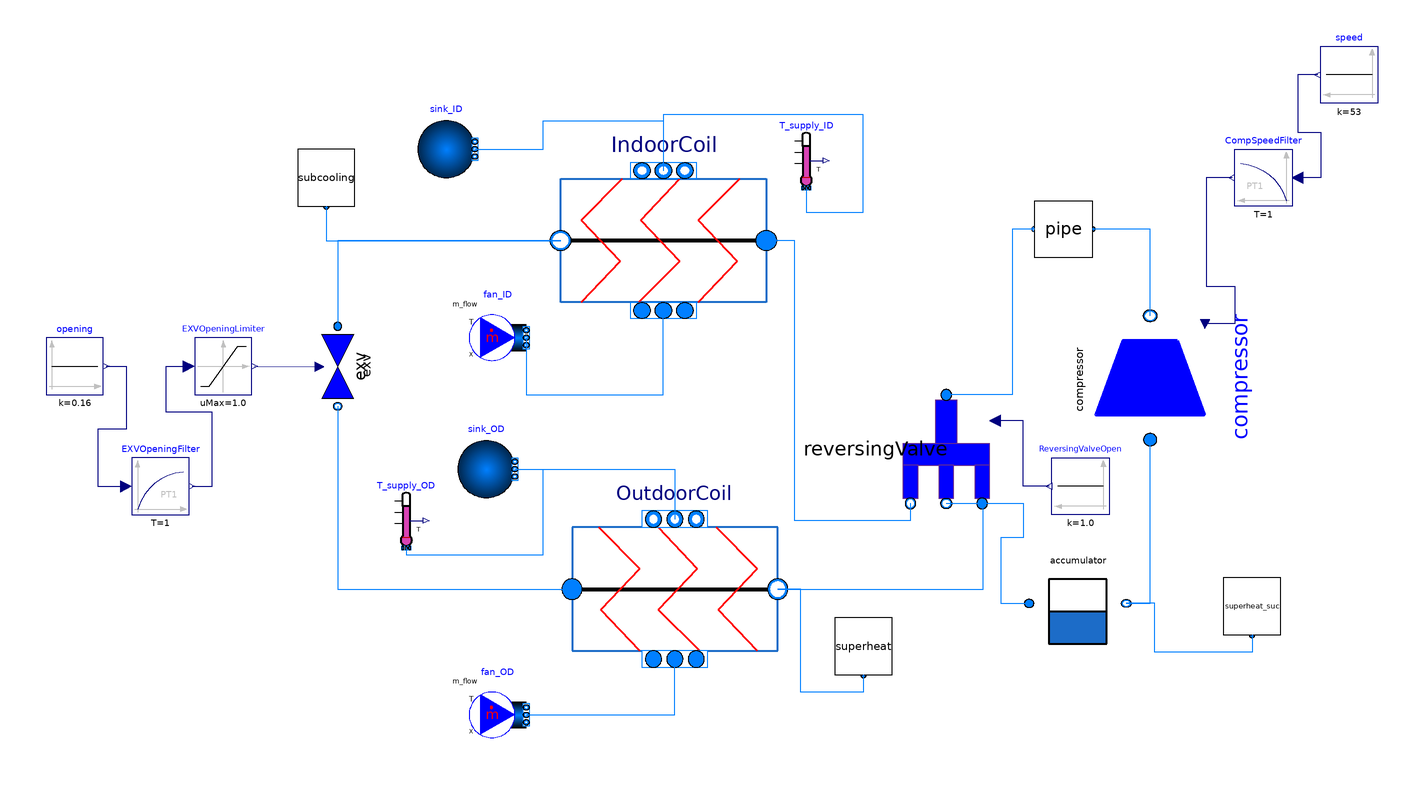

The component connection diagram of the Modelica model below, drawn from its own Placement and Line annotations.

model AirSourceHeatPump "An R410A air-source heat pump system model"
  extends Modelica.Icons.Example;

   inner DynamicVCC.Components.System system(
  p_max=45e5,
  p_min=2e5,
  h_max=4.7e5,
  h_min=1.11e5,
  T_max=340,
  T_min=250,
  EnableReverseFlow=EnableReverseFlow);

  parameter Integer Ncell=30;

  //replaceable package Medium_CP=DynamicVCC.Media.CoolProp.R410a;
  replaceable package Medium_NN=DynamicVCC.Media.R410A_ph;
  package Medium_1=Medium_NN;
  package Medium_2=Modelica.Media.Air.MoistAir;

/***************************** HX Geometry *******************************/

  DynamicVCC.Examples.Tests.FinTubeGeo Geo_OD(
    D_o=0.0074,
    D_i=0.0068,
    cp_tube=385,
    rho_tube=8900,
    cp_fin=900,
    rho_fin=2700,
    L_tube=2.7026,
    N_tuberow=2,
    N_t_prow=44,
    N_circuits=8,
    pf=0.0012,
    pt=0.0216,
    pl=0.0187,
    fin_meter=787.4016,
    t_fin=9.9060e-05);

  DynamicVCC.Examples.Tests.FinTubeGeo Geo_ID(
    D_o=0.01,
    D_i=0.0086,
    cp_tube=900,
    rho_tube=2700,
    cp_fin=900,
    rho_fin=2700,
    L_tube=0.4521,
    N_tuberow=3,
    N_t_prow=28,
    N_circuits=6,
    pf=0.0016,
    pt=0.0254,
    pl=0.0191,
    fin_meter=570.8661,
    t_fin=1.0668e-04);

/***************************** Constants *******************************/

  parameter SI.AbsolutePressure p_scale=1e6;
  parameter SI.SpecificEnthalpy h_scale=1e5;
  parameter SI.Temperature T_scale=273;
  parameter SI.CoefficientOfHeatTransfer alpha_nominal_ID=8000;
  parameter SI.CoefficientOfHeatTransfer alpha_nominal_OD=5000;
  parameter SI.LewisNumber Le=0.854 "Lewis number";
  parameter Integer N_pipe=5; //Discharge pipe line
  parameter SI.Time samplePeriod_exv=90;
  parameter SI.Time startTime=0 "Simulation start time";

/***************************** Initialization *******************************/

      parameter Real p_init_ID[Ncell]=linspace(33.6e5,33.5e5,Ncell);
      parameter Real h_init_ID[Ncell]=linspace(4.35e5,2.5e5,Ncell);
      parameter Real Tt_init_ID[Ncell]=linspace(318,302,Ncell);
      parameter SI.MassFlowRate m_dot_air_ini_ID[Ncell]=fill(0.435/Ncell,Ncell);
      parameter SI.Temperature T_a_init_ID[Ncell]=linspace(317,301,Ncell);
      parameter SI.MassFraction w_a_init_ID[Ncell]=fill(0.002,Ncell);

      parameter Real p_init_OD[Ncell]=linspace(12.7e5,11.7e5,Ncell);
      parameter Real h_init_OD[Ncell]=linspace(2.58e5,4.25e5,Ncell);
      parameter Real Tt_init_OD[Ncell]=linspace(288.7,287.7,Ncell);
      parameter SI.MassFlowRate m_dot_air_ini_OD[Ncell]=fill(1.6/Ncell,Ncell);
      parameter SI.Temperature T_a_init_OD[Ncell]=linspace(288,287,Ncell);
      parameter SI.MassFraction w_a_init_OD[Ncell]=fill(0.002,Ncell);

      parameter SI.Frequency speed_init=54.5;
      parameter SI.Power Pwr_init=1993;
      parameter Real opening_init=0.16;
      parameter SI.Pressure dp_init=20.9e5;
      parameter SI.MassFlowRate m_flows_init_1[Ncell+1]=fill(0.048,Ncell+1);
      parameter SI.Volume V_f_init=0.0028;

/***************************** Numerical *******************************/
  import DynamicVCC.Components.Types.ModelStructure;
  parameter Boolean SteadyState_init=false;
  parameter Boolean EnableReverseFlow=true;
  parameter Boolean useLumpedPressure=false;
  parameter Boolean use_I_flows=true;
  parameter DynamicVCC.Components.Types.ModelStructure modelStructure=DynamicVCC.Components.Types.ModelStructure.av_vb;

/***************************** Heat Transfer and Pressure Drop *******************************/

/*
  replaceable model Condensation =DynamicVCC.Components.Pipes_newcell.BaseClasses.HeatTransfer.Correlations.Condensation_Shah (
  pc=4901200,
  alpha0=alpha_nominal_ID);
*/

  replaceable model Condensation =
      DynamicVCC.Components.Pipes.BaseClasses.HeatTransfer_old.Correlations.Constant (
  alpha0=alpha_nominal_ID);

  replaceable model Evaporation =
      DynamicVCC.Components.Pipes.BaseClasses.HeatTransfer_old.Correlations.Constant (
  alpha0=alpha_nominal_OD);

  replaceable model Singlephase =
      DynamicVCC.Components.Pipes.BaseClasses.HeatTransfer_old.Correlations.SinglePhase_Gnielinski (
  alpha0=alpha_nominal_OD);


  replaceable model HeatTransfer_1_OD =
      DynamicVCC.Components.Pipes.BaseClasses.HeatTransfer_old.Correlations.HeatTransferPhaseZones (
  redeclare model LiquidZone=Singlephase,
  redeclare model VaporZone=Singlephase,
  redeclare model TwoPhaseZone=Evaporation);

 replaceable model HeatTransfer_2_OD =
      DynamicVCC.Components.Pipes.BaseClasses.HeatTransfer_old.AirCoilHeatTransfer_Wang (
  Nrow=Geo_OD.N_tuberow,
  pf=Geo_OD.pf,
  pl=Geo_OD.pl,
  pt=Geo_OD.pt,
  t_fin=Geo_OD.t_fin,
  final alpha0=45);

  replaceable model FreeConvection_OD =
      DynamicVCC.Components.Pipes.BaseClasses.HeatTransfer_old.AirCoilHeatTransfer_FreeConvection (
    final Const_alpha=true,
    final alpha0=0.1);


 replaceable model Friction_1_OD =
      DynamicVCC.Components.Pipes.BaseClasses.Friction.Correlations.Constant (                                  f0=0.1);

 replaceable model Friction_2_OD =
      DynamicVCC.Components.Pipes.BaseClasses.Friction.AirCoilDP_ConstFactor (
 f0=0.12)
 "Outdoor air side pressure drop";

  replaceable model HeatTransfer_1_ID =
      DynamicVCC.Components.Pipes.BaseClasses.HeatTransfer_old.Correlations.HeatTransferPhaseZones (
  redeclare model LiquidZone=Singlephase,
  redeclare model VaporZone=Singlephase,
  redeclare model TwoPhaseZone=Condensation);

  replaceable model Friction_1_ID =
      DynamicVCC.Components.Pipes.BaseClasses.Friction.Correlations.Constant (                                   f0=0.5);

 replaceable model HeatTransfer_2_ID =
      DynamicVCC.Components.Pipes.BaseClasses.HeatTransfer_old.AirCoilHeatTransfer_Wang (
  Nrow=Geo_ID.N_tuberow,
  pf=Geo_ID.pf,
  pl=Geo_ID.pl,
  pt=Geo_ID.pt,
  t_fin=Geo_ID.t_fin,
  final alpha0=45)
  "Indoor air side heat transfer model";

/*
  replaceable model Friction_2_ID=DynamicVCC.Components.Pipes_newcell.BaseClasses.Friction.AirCoilDP_Wang (
      Nt=Geo_ID.N_tuberow,
      D=Geo_ID.D_o,
      pf=Geo_ID.pf,
      pl=Geo_ID.pl,
      pt=Geo_ID.pt,
      t_fin=Geo_ID.t_fin,
      final dp_nominal=20);
*/

 replaceable model Friction_2_ID =
      DynamicVCC.Components.Pipes.BaseClasses.Friction.AirCoilDP_ConstFactor (
 f0=0.1)
 "Indoor air side pressure drop";

/********************************* Control ******************************************/

  Modelica.Blocks.Continuous.FirstOrder fan_ID_flow(T=1,initType=Modelica.Blocks.Types.Init.InitialOutput,y_start=sum(m_dot_air_ini_ID));

  /*
// EXV controller
  Modelica.Blocks.Discrete.Sampler sampler_sh(samplePeriod=samplePeriod_exv,startTime=startTime);
  Modelica.Blocks.Discrete.ZeroOrderHold ZOH_exv(samplePeriod=samplePeriod_exv,startTime=startTime);
  Modelica.Blocks.Continuous.PI exv_controller(
  k=-2e-3,
  T=100,
  y_start=opening_init,
  x_start=-80,
  initType=Modelica.Blocks.Types.Init.InitialOutput);
  */

/***************************** Components *******************************/

  DynamicVCC.Components.Units.MassFlowDevices.Compressor.Efficiencies compressor(
    redeclare final package Medium = Medium_1,
    Vs=2.3765e-05,
    T_amb=T_amb,
    m_flow_init=m_flows_init_1[1],
    h_dis_init=h_init_ID[1],
    h_suc_init=h_init_OD[Ncell],
    p_dis_init=p_init_ID[1],
    p_suc_init=p_init_OD[Ncell],
    speed_init=speed_init,
    Pwr_init=Pwr_init) annotation (Placement(transformation(
        extent={{-26,-26},{26,26}},
        rotation=90,
        origin={148,18})));

  DynamicVCC.Components.Units.MassFlowDevices.Valve.ElectronicExpansionValve exv(
    redeclare package Medium = Medium_1,
    final Av=2.5447e-06,
    final EnableReverseFlow=EnableReverseFlow,
    p_a_init=p_init_ID[Ncell],
    p_b_init=p_init_OD[1],
    opening_init=opening_init,
    dp_nominal=23e5,
    dp_init=dp_init,
    m_flow_init=m_flows_init_1[1]) annotation (Placement(transformation(
        extent={{14,14},{-14,-14}},
        rotation=90,
        origin={-134,22})));

  DynamicVCC.Components.Units.HX.FinTubeHX IndoorCoil(
    redeclare final package Medium_1 = Medium_1,
    redeclare final package Medium_2 = Medium_2,
    redeclare final model HeatTransfer_1 = HeatTransfer_1_ID,
    redeclare final model HeatTransfer_2 = HeatTransfer_2_ID,
    redeclare final model Friction_1 = Friction_1_ID,
    redeclare final model Friction_2 = Friction_2_ID,
    final modelStructure=modelStructure,
    final EnableReverseFlow=EnableReverseFlow,
    final useLumpedPressure=useLumpedPressure,
    final use_I_flows=use_I_flows,
    final Ncell=Ncell,
    As_1=Geo_ID.HTA_r,
    Ac_1=Geo_ID.Ac_r,
    L_1=Geo_ID.L_circuit,
    M_metalWall=Geo_ID.M_tube,
    cp_metalWall=Geo_ID.cp_tube,
    diameter_2=Geo_ID.D_o,
    diameter_1=Geo_ID.D_i,
    L_2=Geo_ID.pl,
    Eta_fin_overall=Geo_ID.Eta_fin_overall,
    Le=Le,
    As_2=Geo_ID.HTA_e,
    Ac_2=Geo_ID.Ac_e,
    M_fin=Geo_ID.M_fin,
    cp_fin=Geo_ID.cp_fin,
    p_init=p_init_ID,
    h_init=h_init_ID,
    Tt_init=Tt_init_ID,
    m_flows_init=m_flows_init_1,
    p_scale=p_scale,
    h_scale=h_scale,
    T_scale=T_scale,
    w_a_init=w_a_init_ID,
    SteadyState_init=SteadyState_init,
    m_flows_a_init=m_dot_air_ini_ID,
    Ta_init=T_a_init_ID) annotation (Placement(transformation(extent={{16,30},{-56,102}})));

    DynamicVCC.Components.Units.HX.FinTubeHX OutdoorCoil(
    redeclare final package Medium_1 = Medium_1,
    redeclare final package Medium_2 = Medium_2,
    redeclare final model HeatTransfer_1 = HeatTransfer_1_OD,
    redeclare final model HeatTransfer_2 = HeatTransfer_2_OD,
    redeclare final model Friction_1 = Friction_1_OD,
    redeclare final model Friction_2 = Friction_2_OD,
    final modelStructure=modelStructure,
    final EnableReverseFlow=EnableReverseFlow,
    final useLumpedPressure=useLumpedPressure,
    final use_I_flows=use_I_flows,
    final Ncell=Ncell,
    As_1=Geo_OD.HTA_r,
    Ac_1=Geo_OD.Ac_r,
    L_1=Geo_OD.L_circuit,
    M_metalWall=Geo_OD.M_tube,
    cp_metalWall=Geo_OD.cp_tube,
    diameter_2=Geo_OD.D_o,
    diameter_1=Geo_OD.D_i,
    L_2=Geo_OD.pl,
    Eta_fin_overall=Geo_OD.Eta_fin_overall,
    Le=Le,
    As_2=Geo_OD.HTA_e,
    Ac_2=Geo_OD.Ac_e,
    M_fin=Geo_OD.M_fin,
    cp_fin=Geo_OD.cp_fin,
    p_init=p_init_OD,
    h_init=h_init_OD,
    Tt_init=Tt_init_OD,
    m_flows_init=m_flows_init_1,
    p_scale=p_scale,
    h_scale=h_scale,
    T_scale=T_scale,
    w_a_init=w_a_init_OD,
    SteadyState_init=SteadyState_init,
    m_flows_a_init=m_dot_air_ini_OD,
    Ta_init=T_a_init_OD) annotation (Placement(transformation(extent={{-52,-92},{20,-20}})));

  DynamicVCC.Components.Units.MassFlowDevices.Valve.ReversingValve reversingValve(
    redeclare package Medium = Medium_1,
    m_flow_init=m_flows_init_1[1],
    p_dis_init=p_init_ID[1],
    p_suc_init=p_init_OD[Ncell],
    A_open=1.0e-4,
    dp_nominal=0.2e5,
    C_Hd=1,
    C_Hs=0.7,
    tau=1) annotation (Placement(transformation(
        extent={{-19,-19},{19,19}},
        rotation=-90,
        origin={79,-7})));

  DynamicVCC.Components.Units.HX.Piping pipe(
    redeclare final package Medium_1 = Medium_1,
    redeclare final model HeatTransfer_1 = DynamicVCC.Components.Pipes.BaseClasses.HeatTransfer_old.ConstHTC (alpha0=100),
    redeclare final model HeatTransfer_2 = DynamicVCC.Components.Pipes.BaseClasses.HeatTransfer_old.HeatLossAmbient (alpha0=10),
    redeclare final model Friction_1 = Friction_1_OD,
    final modelStructure=DynamicVCC.Components.Types.ModelStructure.av_vb,
    final EnableReverseFlow=false,
    final SteadyState_init=SteadyState_init,
    final useLumpedPressure=useLumpedPressure,
    final use_I_flows=use_I_flows,
    final Ncell=N_pipe,
    final T_amb=T_amb,
    final p_scale=p_scale,
    final h_scale=h_scale,
    final T_scale=T_scale,
    d_i=0.0110744,
    d_o=0.0127,
    L_tube=1.0922,
    p_init=fill(p_init_ID[1], N_pipe),
    h_init=fill(h_init_ID[1], N_pipe),
    Tt_init=fill(Tt_init_ID[1], N_pipe),
    m_flows_init=fill(m_flows_init_1[1], N_pipe + 1)) annotation (Placement(transformation(extent={{130,60},{110,80}})));

  DynamicVCC.Components.Units.MassFlowDevices.Accumulator accumulator(
    redeclare package Medium = Medium_1,
    m_flow_init=m_flows_init_1[1],
    V=0.0058,
    V_f_init=0.5*0.0058,
    p_init=p_init_OD[Ncell],
    SteadyState_init=SteadyState_init) annotation (Placement(transformation(extent={{108,-78},{142,-44}})));

  SI.Temperature T_amb;

  Modelica.Fluid.Sources.MassFlowSource_T fan_ID[Ncell](
    redeclare each final package Medium = Medium_2,
    each use_m_flow_in=true,
    each use_T_in=true,
    each use_X_in=true,
    each nPorts=1) annotation (Placement(transformation(extent={{-88,22},{-68,42}})));

  Modelica.Fluid.Sources.MassFlowSource_T fan_OD[Ncell](
    redeclare each final package Medium = Medium_2,
    each use_m_flow_in=true,
    each use_T_in=true,
    each use_X_in=true,
    each nPorts=1) annotation (Placement(transformation(extent={{-88,-110},{-68,-90}})));

  Modelica.Fluid.Sources.Boundary_pT sink_ID(redeclare package Medium = Medium_2, nPorts=Ncell) annotation (Placement(transformation(extent={{-106,88},{-86,108}})));
  Modelica.Fluid.Sources.Boundary_pT sink_OD(redeclare package Medium = Medium_2, nPorts=Ncell) annotation (Placement(transformation(extent={{-92,-24},{-72,-4}})));

  /* Sensor */
  DynamicVCC.Components.Units.Sensors.T_Superheat superheat(redeclare package Medium = Medium_1) annotation (Placement(transformation(extent={{40,-86},{60,-66}})));
  DynamicVCC.Components.Units.Sensors.T_Superheat subcooling(redeclare package Medium = Medium_1) annotation (Placement(transformation(extent={{-148,78},{-128,98}})));
  DynamicVCC.Components.Units.Sensors.T_Superheat superheat_suc(redeclare package Medium = Medium_1) "Suction superheat" annotation (Placement(transformation(extent={{176,-72},{196,-52}})));

  DynamicVCC.Components.Units.Sensors.Temperature_grid T_supply_ID(redeclare package Medium = Medium_2, nPorts=Ncell) annotation (Placement(transformation(extent={{20,84},{40,104}})));
  DynamicVCC.Components.Units.Sensors.Temperature_grid T_supply_OD(redeclare package Medium = Medium_2, nPorts=Ncell) annotation (Placement(transformation(extent={{-120,-42},{-100,-22}})));

/* Actuations */
  Modelica.Blocks.Sources.Constant ReversingValveOpen(k=1.0) annotation (Placement(transformation(extent={{136,-30},{116,-10}})));
  Modelica.Blocks.Continuous.FirstOrder CompSpeedFilter(
    k=1,
    T=1,
    initType=Modelica.Blocks.Types.Init.InitialOutput,
    y_start=speed_init) "First order filter of compressor speed" annotation (Placement(transformation(extent={{200,78},{180,98}})));
  Modelica.Blocks.Sources.Constant speed(k=53) "Input compressor speed" annotation (Placement(transformation(extent={{230,114},{210,134}})));

  Modelica.Blocks.Continuous.FirstOrder EXVOpeningFilter(
    T=1,
    initType=Modelica.Blocks.Types.Init.InitialOutput,
    y_start=opening_init) annotation (Placement(transformation(extent={{-206,-30},{-186,-10}})));
  Modelica.Blocks.Nonlinear.Limiter EXVOpeningLimiter(uMax=1.0, uMin=0.1) annotation (Placement(transformation(extent={{-184,12},{-164,32}})));
  Modelica.Blocks.Sources.Constant opening(k=0.16) "Input compressor speed" annotation (Placement(transformation(extent={{-236,12},{-216,32}})));

equation

  /* Control signals */
    //Comp_speed.u=if T_amb<280.4 then -2.086*T_amb+639.2 else 53.3;

    fan_ID_flow.u=0.00667*T_amb-1.5;

   for i in 1:Ncell loop
     fan_OD[i].m_flow_in=1.6/Ncell;
     fan_OD[i].X_in={0.0022,1-0.0022};
     fan_OD[i].T_in=293;
   end for;

     for i in 1:Ncell loop
   fan_ID[i].m_flow_in=fan_ID_flow.y/Ncell;
   fan_ID[i].T_in=295;
   fan_ID[i].X_in={0.002,1-0.002};
    end for;

   T_amb=293;

  /*
   connect(sampler_sh.u,superheat.T);
   exv_controller.u=1e-3-sampler_sh.y;
   connect(exv_controller.y,ZOH_exv.u);
   connect(ZOH_exv.y,exv_limiter.u);
   connect(exv_limiter.y,exv.opening);
*/

  connect(IndoorCoil.port_b1, exv.port_a) annotation (Line(points={{-56,66},{-134,66},{-134,36}}, color={0,127,255}));
  connect(exv.port_b, OutdoorCoil.port_a1) annotation (Line(points={{-134,8},{-134,-56},{-52,-56}},   color={0,127,255}));
  connect(fan_ID.ports[1], IndoorCoil.ports_a2) annotation (Line(points={{-68,32},{-68,12},{-20,12},{-20,41.52}}, color={0,127,255}));
  connect(sink_ID.ports, IndoorCoil.ports_b2) annotation (Line(points={{-86,98},{-62,98},{-62,108},{-20,108},{-20,90.48}}, color={0,127,255}));
  connect(sink_OD.ports, OutdoorCoil.ports_b2) annotation (Line(points={{-72,-14},{-16,-14},{-16,-31.52}}, color={0,127,255}));
  connect(superheat.port, OutdoorCoil.port_b1) annotation (Line(points={{50,-86},{50,-92},{28,-92},{28,-56},{20,-56}}, color={0,127,255}));
  connect(subcooling.port, IndoorCoil.port_b1) annotation (Line(points={{-138,78},{-138,66},{-56,66}}, color={0,127,255}));
  connect(T_supply_ID.ports, IndoorCoil.ports_b2) annotation (Line(points={{30,84.4},{30,76},{50,76},{50,110},{-20,110},{-20,90.48}}, color={0,127,255}));
  connect(T_supply_OD.ports, OutdoorCoil.ports_b2) annotation (Line(points={{-110,-41.6},{-110,-44},{-62,-44},{-62,-14},{-16,-14},{-16,-31.52}}, color={0,127,255}));
  connect(compressor.port_b, pipe.port_a1) annotation (Line(points={{150.364,39.6667},{150.364,70},{130,70}},
                                                                                                 color={0,127,255}));
  connect(pipe.port_b1, reversingValve.port_a) annotation (Line(points={{110,70},{102,70},{102,12},{79,12}},                    color={0,127,255}));
  connect(reversingValve.port_b2, IndoorCoil.port_a1) annotation (Line(points={{66.46,-26},{66.46,-32},{26,-32},{26,66},{16,66}}, color={0,127,255}));
  connect(OutdoorCoil.port_b1, reversingValve.port_a2) annotation (Line(points={{20,-56},{92,-56},{92,-26},{91.54,-26}}, color={0,127,255}));
  connect(reversingValve.port_b, accumulator.port_a) annotation (Line(points={{79,-26},{106,-26},{106,-38},{98,-38},{98,-61},{108,-61}}, color={0,127,255}));
  connect(accumulator.port_b, compressor.port_a) annotation (Line(points={{142,-61},{150.364,-61},{150.364,-3.66667}}, color={0,127,255}));
  connect(superheat_suc.port, accumulator.port_b) annotation (Line(points={{186,-72},{186,-78},{152,-78},{152,-61},{142,-61}}, color={0,127,255}));
  connect(fan_OD.ports[1], OutdoorCoil.ports_a2) annotation (Line(points={{-68,-100},{-16,-100},{-16,-80.48}}, color={0,127,255}));
  connect(ReversingValveOpen.y, reversingValve.opening_SP) annotation (Line(points={{115,-20},{106,-20},{106,2.88},{96.1,2.88}}, color={0,0,127}));
  connect(CompSpeedFilter.y, compressor.speed) annotation (Line(points={{179,88},{170,88},{170,50},{180,50},{180,36.85},{169.509,36.85}}, color={0,0,127}));
  connect(speed.y, CompSpeedFilter.u) annotation (Line(points={{209,124},{202,124},{202,104},{210,104},{210,88},{202,88}}, color={0,0,127}));
  connect(EXVOpeningLimiter.y, exv.opening) annotation (Line(points={{-163,22},{-140.44,21.86}}, color={0,0,127}));
  connect(EXVOpeningFilter.y, EXVOpeningLimiter.u) annotation (Line(points={{-185,-20},{-178,-20},{-178,6},{-194,6},{-194,22},{-186,22}}, color={0,0,127}));
  connect(opening.y, EXVOpeningFilter.u) annotation (Line(points={{-215,22},{-208,22},{-208,0},{-218,0},{-218,-20},{-208,-20}}, color={0,0,127}));
  annotation (experiment(
      StartTime=6000,
      StopTime=15000,
      Tolerance=0.001,
      __Dymola_Algorithm="Dassl"),
    Diagram(coordinateSystem(extent={{-240,-140},{240,160}})),
    Icon(coordinateSystem(extent={{-240,-140},{240,160}})));
end AirSourceHeatPump;